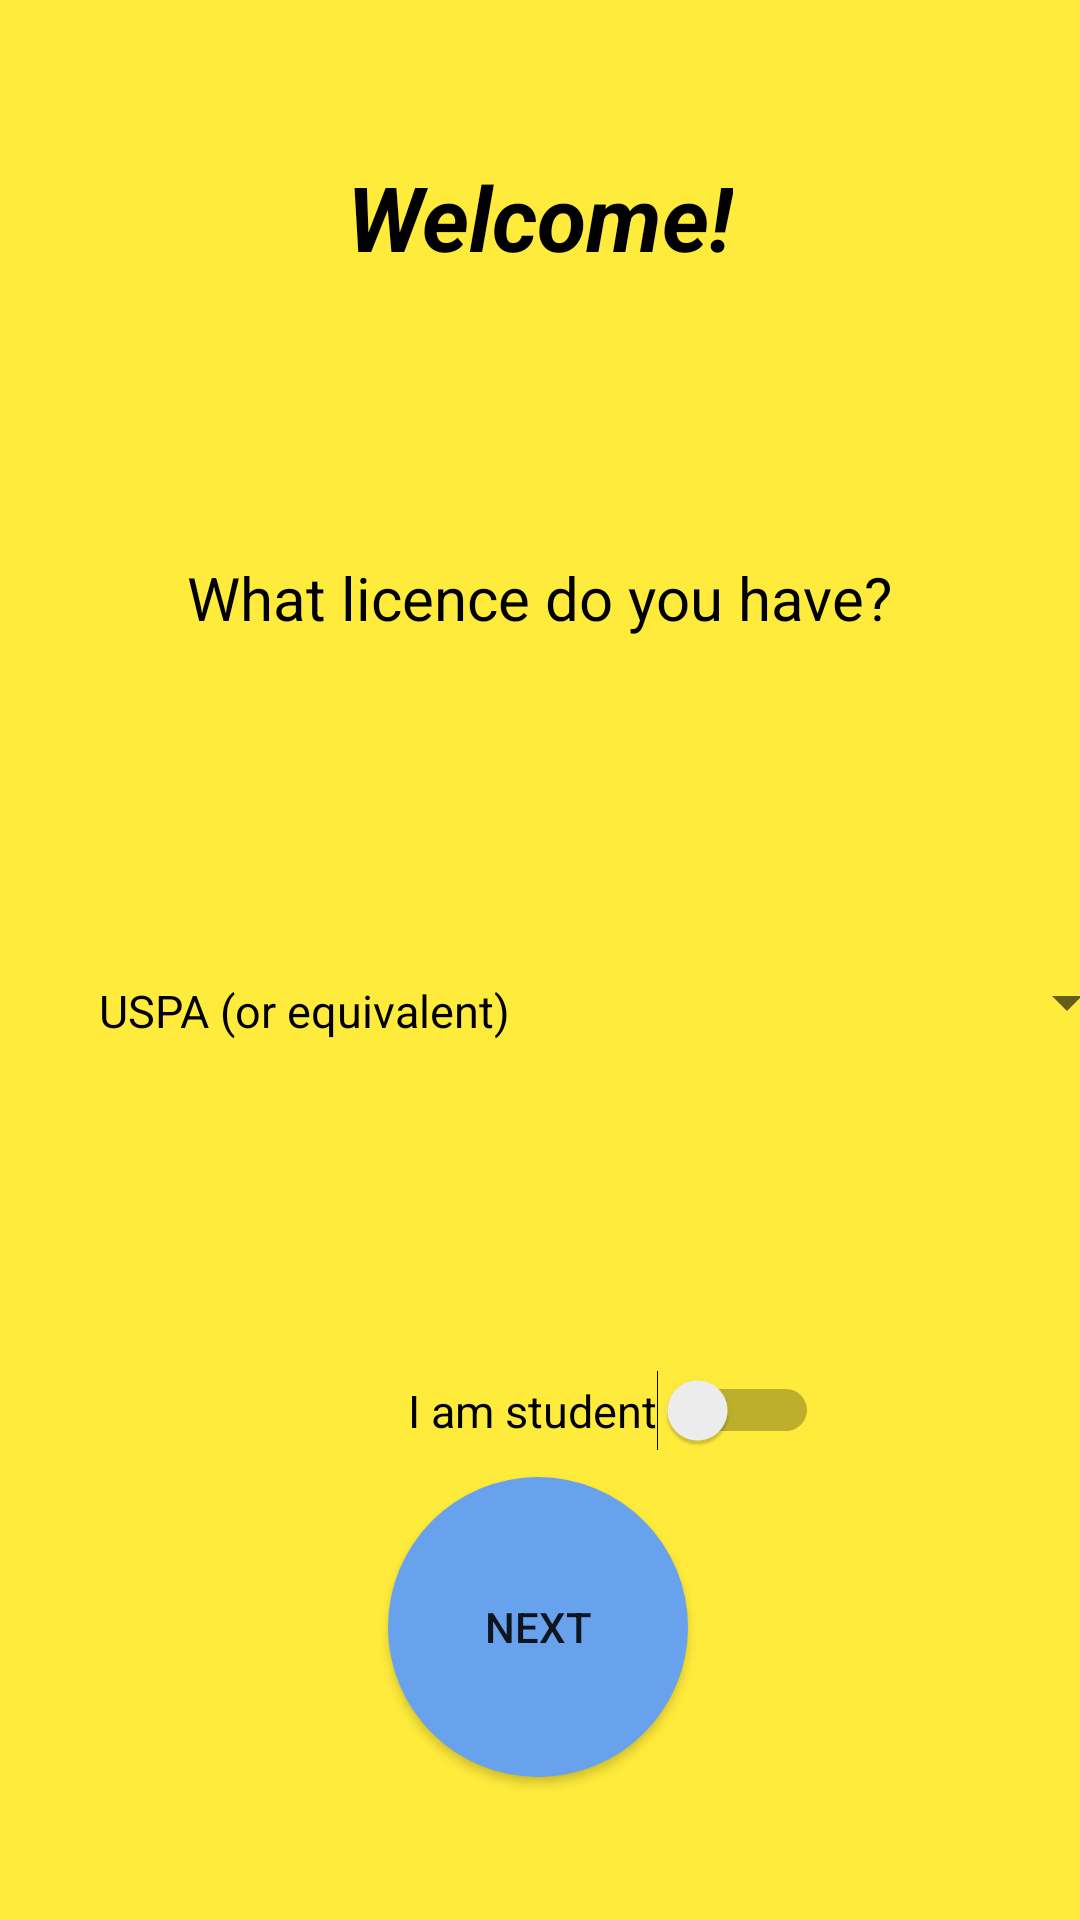

Write the Android layout XML for this screen, with the resource values it uses.
<!-- AndroidManifest.xml: application theme Theme.GoSkydive -->
<!-- res/layout/activity_step3.xml -->
<?xml version="1.0" encoding="utf-8"?>
<androidx.constraintlayout.widget.ConstraintLayout xmlns:android="http://schemas.android.com/apk/res/android"
    xmlns:app="http://schemas.android.com/apk/res-auto"
    xmlns:tools="http://schemas.android.com/tools"
    android:id="@+id/main"
    android:layout_width="match_parent"
    android:layout_height="match_parent"
    android:background="@color/primary_color"
    tools:context=".introduction.Step1">


    <Button
        android:id="@+id/next_button"
        android:layout_width="100dp"
        android:layout_height="100dp"
        android:background="@drawable/circle_button"
        android:text="next"
        app:layout_constraintBottom_toBottomOf="parent"
        app:layout_constraintEnd_toEndOf="parent"
        app:layout_constraintHorizontal_bias="0.498"
        app:layout_constraintStart_toStartOf="parent"
        app:layout_constraintTop_toTopOf="parent"
        app:layout_constraintVertical_bias="0.912" />

    <TextView
        android:id="@+id/step1_welcome"
        android:layout_width="wrap_content"
        android:layout_height="wrap_content"
        android:layout_marginTop="52dp"
        android:text="@string/welceome"
        android:textColor="@color/black"
        android:textSize="30sp"
        android:textStyle="bold|italic"
        app:layout_constraintEnd_toEndOf="parent"
        app:layout_constraintStart_toStartOf="parent"
        app:layout_constraintTop_toTopOf="parent" />

    <TextView
        android:id="@+id/licence_type"
        android:layout_width="326dp"
        android:layout_height="49dp"
        android:text="@string/licence_type"
        android:textAlignment="center"
        android:textColor="@color/black"
        android:textSize="20sp"
        app:layout_constraintBottom_toTopOf="@+id/next_button"
        app:layout_constraintEnd_toEndOf="parent"
        app:layout_constraintHorizontal_bias="0.494"
        app:layout_constraintStart_toStartOf="parent"
        app:layout_constraintTop_toBottomOf="@+id/step1_welcome"
        app:layout_constraintVertical_bias="0.266" />

    <TextView
        android:id="@+id/textView"
        android:layout_width="179dp"
        android:layout_height="34dp"
        android:layout_marginStart="12dp"
        android:layout_marginTop="92dp"
        android:text="USPA (or equivalent)"
        android:textAlignment="center"
        android:textColor="@color/black"
        android:textSize="15sp"
        app:layout_constraintStart_toStartOf="parent"
        app:layout_constraintTop_toBottomOf="@+id/licence_type" />

    <Switch
        android:id="@+id/is_student_switch"
        android:layout_width="wrap_content"
        android:layout_height="wrap_content"
        android:layout_marginStart="136dp"
        android:layout_marginTop="96dp"
        android:text="@string/iam_student"
        android:textSize="15sp"
        app:layout_constraintStart_toStartOf="parent"
        app:layout_constraintTop_toBottomOf="@+id/textView" />

    <Spinner
        android:id="@+id/spinner_licence_type"
        android:layout_width="163dp"
        android:layout_height="47dp"
        android:layout_marginStart="26dp"
        android:layout_marginTop="76dp"
        app:layout_constraintEnd_toEndOf="parent"
        app:layout_constraintHorizontal_bias="0.032"
        app:layout_constraintStart_toEndOf="@+id/textView"
        app:layout_constraintTop_toBottomOf="@+id/licence_type" />


</androidx.constraintlayout.widget.ConstraintLayout>
<!-- resources referenced by this layout -->
<resources>
  <color name="black">#FF000000</color>
  <color name="primary_color">#FFEB3B</color>
  <!-- drawable circle_button (drawable) -->
  <?xml version="1.0" encoding="utf-8"?>
  <shape  xmlns:android="http://schemas.android.com/apk/res/android" android:shape="oval">
      <solid android:color="@color/sign_in_btn_color"></solid>
  
  </shape>
  <string name="iam_student">I am student</string>
  <string name="licence_type">What licence do you have?</string>
  <string name="welceome">Welcome!</string>
  <style name="Theme.GoSkydive" parent="Base.Theme.GoSkydive" />
  <color name="sign_in_btn_color">#68A2ED</color>
  <style name="Base.Theme.GoSkydive" parent="Theme.AppCompat.Light.NoActionBar">
          
          
      </style>
</resources>
